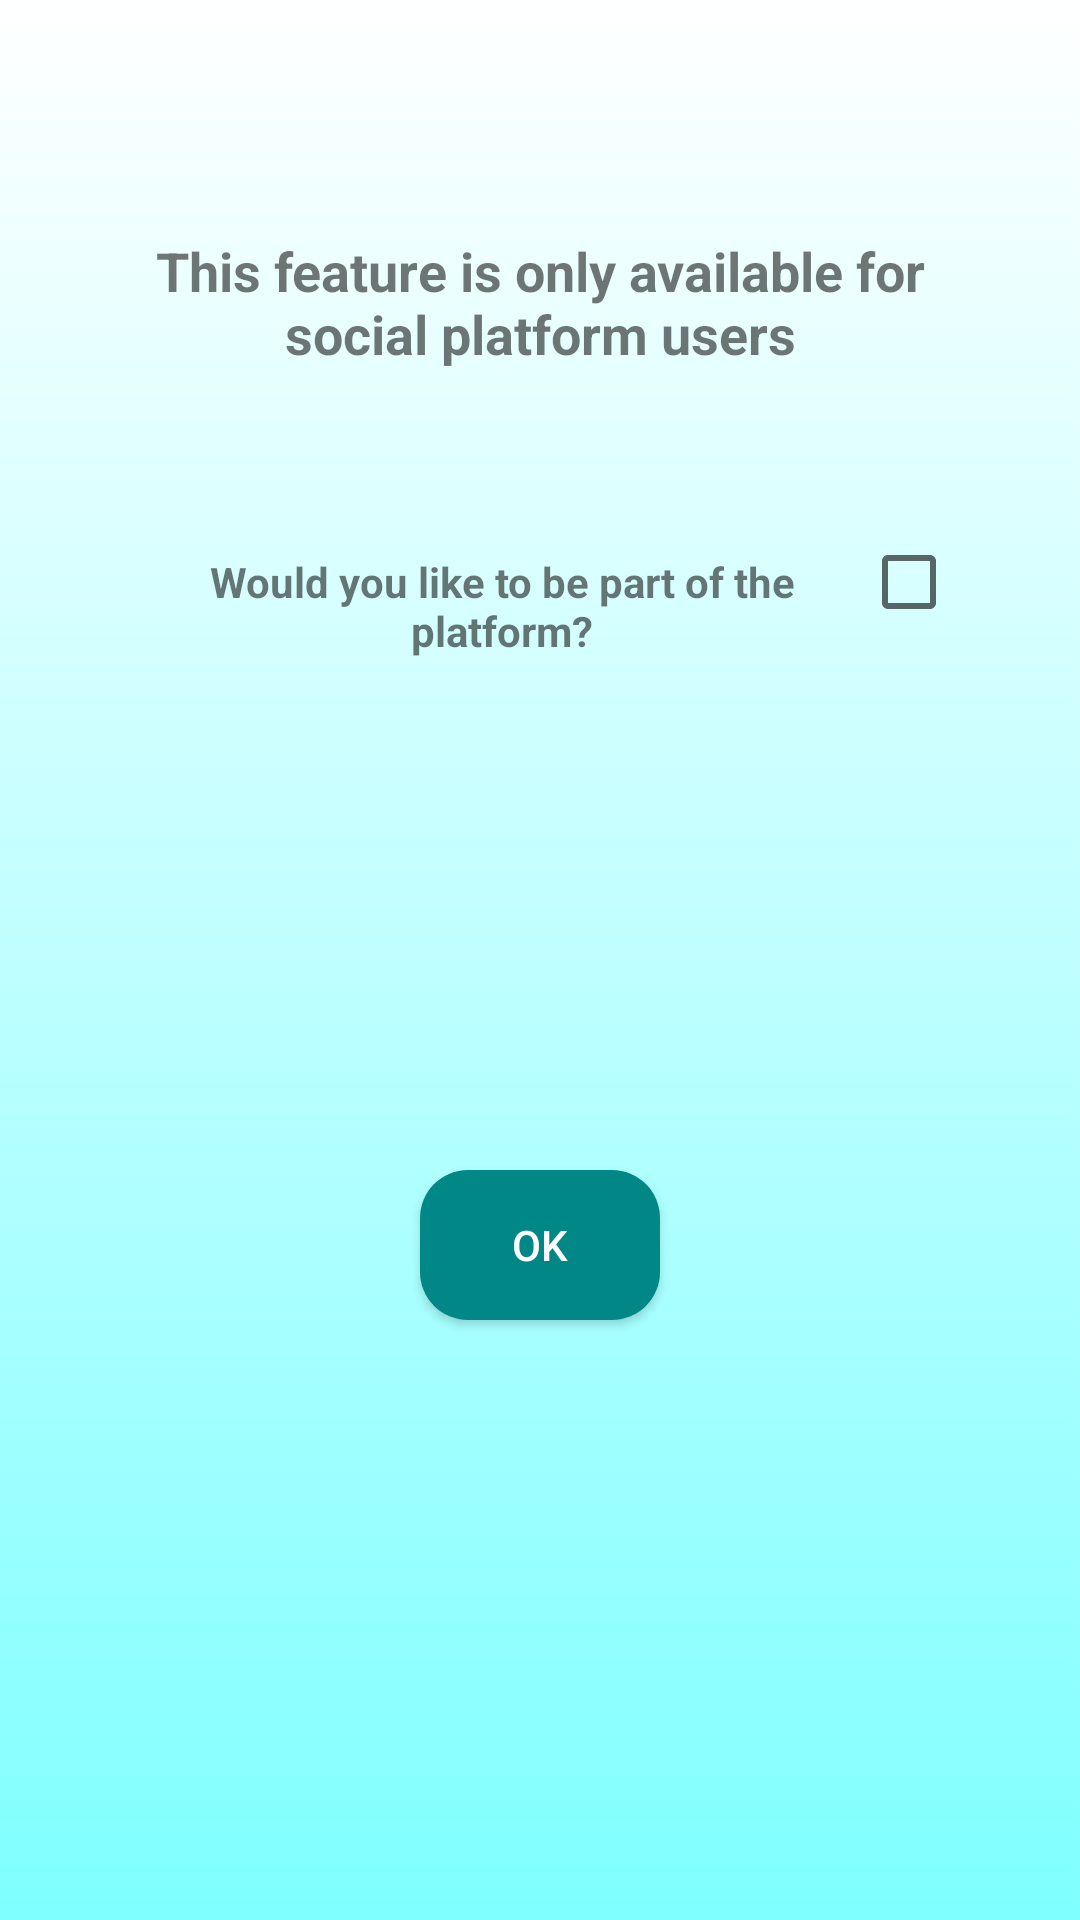

Here is an Android app screen rendered from its layout file. Give the layout XML and the strings, colors and styles it references.
<!-- AndroidManifest.xml: application theme Theme.AppCompat.Light.NoActionBar -->
<!-- res/layout/fragment_social_join_platform.xml -->
<?xml version="1.0" encoding="utf-8"?>
<LinearLayout xmlns:android="http://schemas.android.com/apk/res/android"
    android:layout_width="match_parent"
    android:layout_height="match_parent"
    android:background="@drawable/gradient_background"
    android:orientation="vertical">



        <LinearLayout
            android:layout_width="match_parent"
            android:layout_height="wrap_content"
            android:orientation="vertical"
            android:layout_marginLeft="48dp"
            android:layout_marginVertical="48dp"
            android:layout_marginRight="48dp">

            <View
                android:layout_width="match_parent"
                android:layout_height="10dp" />

            <LinearLayout
                android:layout_width="match_parent"
                android:layout_height="wrap_content"
                android:id="@+id/checkBoxLinearLayout"
                android:orientation="vertical">

            </LinearLayout>

            <View
                android:layout_width="match_parent"
                android:layout_height="20dp" />
            <LinearLayout
                android:layout_width="match_parent"
                android:layout_height="wrap_content"
                android:orientation="vertical">

                <LinearLayout
                    android:layout_width="match_parent"
                    android:layout_height="wrap_content"
                    android:orientation="horizontal">

                    <TextView
                        android:id="@+id/textView_not_user_platform"
                        android:layout_width="wrap_content"
                        android:layout_height="50dp"
                        android:layout_weight="3"
                        android:text="@string/not_part_of_platform"
                        android:textAlignment="center"
                        android:textSize="18sp"
                        android:textStyle="bold" />
                </LinearLayout>

                <View
                    android:layout_width="match_parent"
                    android:layout_height="50dp"/>

                <LinearLayout
                    android:layout_width="match_parent"
                    android:layout_height="wrap_content"
                    android:orientation="horizontal">

                    <TextView
                        android:id="@+id/textView"
                        android:layout_width="wrap_content"
                        android:layout_height="50dp"
                        android:layout_weight="3"
                        android:text="@string/platform_answer_social"
                        android:textAlignment="center"
                        android:textSize="14sp"
                        android:textStyle="bold" />

                    <CheckBox
                        android:id="@+id/checkBoxPlatformAnswerSocial"
                        android:layout_width="wrap_content"
                        android:layout_height="wrap_content"
                        android:layout_weight="1" />
                </LinearLayout>

                <View
                    android:layout_width="match_parent"
                    android:layout_height="10dp" />

            </LinearLayout>

            <LinearLayout
                android:id="@+id/optionsLayout"
                android:visibility="invisible"
                android:layout_width="match_parent"
                android:layout_height="wrap_content"
                android:orientation="horizontal">

                <LinearLayout
                    android:layout_width="match_parent"
                    android:layout_height="wrap_content"
                    android:orientation="vertical"
                    android:layout_weight="1">
                    <TextView
                        android:id="@+id/tv_offer"
                        android:layout_width="match_parent"
                        android:layout_height="wrap_content"
                        android:text="@string/offer"/>
                    <View
                        android:layout_width="match_parent"
                        android:layout_height="1dp"
                        android:background="@android:color/darker_gray"/>
                    <CheckBox
                        android:id="@+id/offerExerciseAdviceCheckbox2"
                        android:layout_width="match_parent"
                        android:layout_height="wrap_content"
                        android:text="@string/exercise_advice"/>
                    <CheckBox
                        android:id="@+id/offerDietAdviceCheckbox2"
                        android:layout_width="match_parent"
                        android:layout_height="wrap_content"
                        android:text="@string/diet_advice"/>
                    <CheckBox
                        android:id="@+id/offerCompanyCheckbox2"
                        android:layout_width="match_parent"
                        android:layout_height="wrap_content"
                        android:text="@string/company"/>

                </LinearLayout>
                <LinearLayout
                    android:layout_width="match_parent"
                    android:layout_height="wrap_content"
                    android:orientation="vertical"
                    android:layout_weight="1">
                    <TextView
                        android:id="@+id/tv_needs"
                        android:layout_width="match_parent"
                        android:layout_height="wrap_content"
                        android:text="@string/needs"/>
                    <View
                        android:layout_width="match_parent"
                        android:layout_height="1dp"
                        android:background="@android:color/darker_gray"/>
                    <CheckBox
                        android:id="@+id/needsExerciseAdviceCheckbox2"
                        android:layout_width="match_parent"
                        android:layout_height="wrap_content"
                        android:text="@string/exercise_advice"/>
                    <CheckBox
                        android:id="@+id/needsDietAdviceCheckbox2"
                        android:layout_width="match_parent"
                        android:layout_height="wrap_content"
                        android:text="@string/diet_advice"/>
                    <CheckBox
                        android:id="@+id/needsCompanyCheckbox2"
                        android:layout_width="match_parent"
                        android:layout_height="wrap_content"
                        android:text="@string/company"/>
                </LinearLayout>

            </LinearLayout>

            <View
                android:layout_width="match_parent"
                android:layout_height="20dp"/>

            <LinearLayout
                android:layout_width="match_parent"
                android:layout_height="wrap_content"
                android:id="@+id/buttonLayout"
                android:visibility="visible"
                android:orientation="vertical"
                android:layout_weight="1">

                <Button
                    android:id="@+id/button_join_platform"
                    android:layout_width="80dp"
                    android:layout_height="50dp"
                    android:layout_gravity="center_horizontal"
                    android:layout_margin="16dp"
                    android:layout_marginBottom="16dp"
                    android:background="@drawable/rounded_button"
                    android:padding="8dp"
                    android:text="@string/ok"
                    android:textColor="#FFFFFF" />
            </LinearLayout>


        </LinearLayout>
</LinearLayout>
<!-- resources referenced by this layout -->
<resources>
  <!-- drawable gradient_background (drawable) -->
  <?xml version="1.0" encoding="utf-8"?>
  <selector xmlns:android="http://schemas.android.com/apk/res/android">
      <item>
          <shape>
              <gradient
                  android:startColor="@color/colorBackgroundStart"
                  android:endColor="@color/colorBackgroundEnd"
                  android:angle="270"/>
          </shape>
      </item>
  </selector>
  <!-- drawable rounded_button (drawable) -->
  <?xml version="1.0" encoding="utf-8"?>
  <shape xmlns:android="http://schemas.android.com/apk/res/android">
      <corners android:radius="16dp"/>
      <solid android:color="#018786" />
  </shape>
  <string name="company">Company</string>
  <string name="diet_advice">Diet Advice</string>
  <string name="exercise_advice">Exercise advice</string>
  <string name="needs">Needs</string>
  <string name="not_part_of_platform">This feature is only available for social platform users</string>
  <string name="offer">Offer</string>
  <string name="ok">OK</string>
  <string name="platform_answer_social">Would you like to be part of the platform?</string>
  <color name="colorBackgroundStart">#FFFFFF</color>
  <color name="colorBackgroundEnd">#7FFFFF</color>
</resources>
